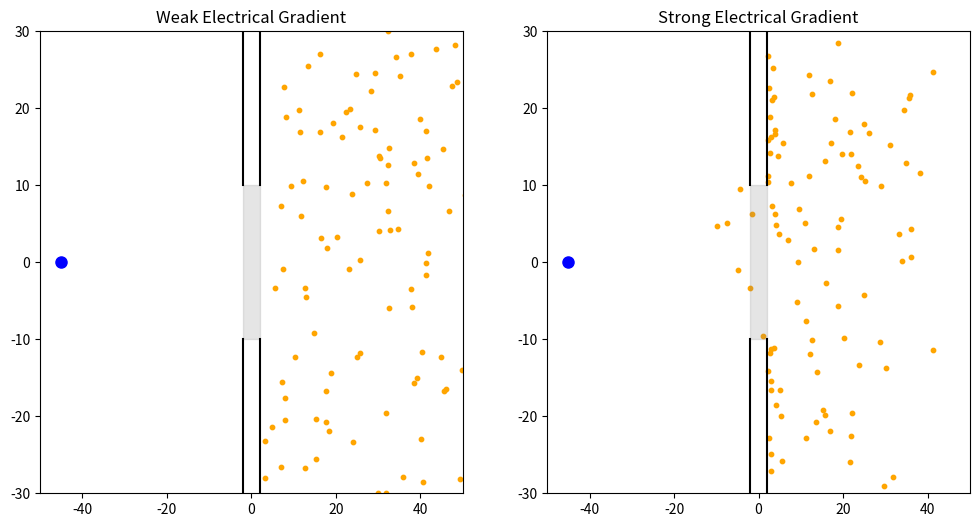

Write the Python code that produced this figure. (Note: this script raises an exception after producing the figure.)
"""
Diffusion through a channel under a weak vs strong electrical attraction.

This script compares two simulations of particle motion in a 2D box split into
left/right compartments by a central wall (membrane) with a single channel
opening (a y-interval). Particles start on the *right* side and move according
to:
    - Brownian motion (Gaussian random steps), plus
    - a drift term that attracts particles toward a fixed negative point charge
      located near the far-left side of the box.

Two conditions are run with identical geometry and noise, differing only in
the electrical drift strength:
    - Weak field:   electric_strength = 0.001
    - Strong field: electric_strength = 0.1

Crossing rule:
    - Particles may cross the membrane only when their y-position lies within
      channel_y_range = (-10, 10).
    - Attempted crossings outside the channel are blocked by reverting x
      (reflection).

Other constraints / simplifications:
    - Top/bottom boundaries: y is clamped to [-box_height/2, box_height/2].
    - No particle–particle interactions (no repulsion/collisions).
    - The “electric field” is a simple distance-normalised attraction toward a
      point charge (heuristic drift, not a full physical electrostatics model).

Visual output:
    - Side-by-side animation (weak vs strong field), with the membrane/channel
      drawn and the negative charge marked as a blue dot.
    - Saves 'electrical_gradient_comparison.mp4' using ffmpeg.

Conceptual focus:
    - How an external electrical gradient biases diffusive motion and increases
      directed flux through an otherwise diffusion-limited channel.
"""

import numpy as np
import matplotlib.pyplot as plt
import matplotlib.animation as animation

# Simulation settings
T = 1000
dt = 1.0
t = np.arange(0, T, dt)
N = len(t)
num_particles = 100
box_width = 100
box_height = 60
wall_thickness = 4
left_wall = -wall_thickness / 2
right_wall = wall_thickness / 2

# Initial placement on right side
def init_particles():
    x0 = np.random.uniform(low=right_wall + 1, high=box_width/2 - 1, size=num_particles)
    y0 = np.random.uniform(low=-box_height/2 + 1, high=box_height/2 - 1, size=num_particles)
    return x0, y0

# Channel for both conditions
channel_y_range = (-10, 10)

# Point of fixed negative charge (e.g. attractor location)
neg_charge_pos = np.array([-box_width/2 + 5, 0])  # near far left center

# Simulate diffusion with electrical attraction
def simulate(electric_strength):
    x = np.zeros((N, num_particles))
    y = np.zeros((N, num_particles))
    x[0], y[0] = init_particles()

    for i in range(1, N):
        dxdt = np.random.normal(0.0, 0.5, num_particles)
        dydt = np.random.normal(0.0, 0.5, num_particles)

        # Attraction toward negative point charge
        diff_x = neg_charge_pos[0] - x[i-1]
        diff_y = neg_charge_pos[1] - y[i-1]
        dist = np.sqrt(diff_x**2 + diff_y**2) + 1e-3  # avoid divide by zero

        force_x = electric_strength * diff_x / dist
        force_y = electric_strength * diff_y / dist

        new_x = x[i-1] + (dxdt + force_x) * dt
        new_y = y[i-1] + (dydt + force_y) * dt
        new_y = np.clip(new_y, -box_height/2, box_height/2)

        # Reflect off central wall unless in channel
        trying_to_cross_left = (x[i-1] > right_wall) & (new_x <= right_wall)
        trying_to_cross_right = (x[i-1] < left_wall) & (new_x >= left_wall)
        trying_to_cross = trying_to_cross_left | trying_to_cross_right

        in_channel = (y[i-1] >= channel_y_range[0]) & (y[i-1] <= channel_y_range[1])
        reflect = trying_to_cross & ~in_channel
        new_x[reflect] = x[i-1][reflect]

        x[i] = new_x
        y[i] = new_y

    return x, y

# Run two simulations: weak vs strong field
x_weak, y_weak = simulate(electric_strength=0.001)
x_strong, y_strong = simulate(electric_strength=0.1)

# Setup for 1x2 grid animation
fig, (ax1, ax2) = plt.subplots(1, 2, figsize=(12, 6))
scat1 = ax1.scatter(x_weak[0], y_weak[0], s=10, color='orange')
scat2 = ax2.scatter(x_strong[0], y_strong[0], s=10, color='orange')

for ax in (ax1, ax2):
    ax.set_xlim(-box_width/2, box_width/2)
    ax.set_ylim(-box_height/2, box_height/2)

ax1.set_title("Weak Electrical Gradient")
ax2.set_title("Strong Electrical Gradient")

# Draw wall with central neutral channel
def draw_channel(ax, y_min, y_max):
    if y_min > -box_height/2:
        ax.plot([left_wall, left_wall], [-box_height/2, y_min], 'k-')
        ax.plot([right_wall, right_wall], [-box_height/2, y_min], 'k-')
    if y_max < box_height/2:
        ax.plot([left_wall, left_wall], [y_max, box_height/2], 'k-')
        ax.plot([right_wall, right_wall], [y_max, box_height/2], 'k-')
    ax.axvspan(left_wall, right_wall,
               (y_min + box_height/2) / box_height,
               (y_max + box_height/2) / box_height,
               color='gray', alpha=0.2)

draw_channel(ax1, *channel_y_range)
draw_channel(ax2, *channel_y_range)

# Draw negative charge
ax1.plot(*neg_charge_pos, 'bo', markersize=8, label='Neg Charge')
ax2.plot(*neg_charge_pos, 'bo', markersize=8)

def update(frame):
    scat1.set_offsets(np.c_[x_weak[frame], y_weak[frame]])
    scat2.set_offsets(np.c_[x_strong[frame], y_strong[frame]])
    return scat1, scat2

ani = animation.FuncAnimation(fig, update, frames=N, interval=30, blit=True)
ani.save("electrical_gradient_comparison.mp4", writer="ffmpeg", fps=30)

